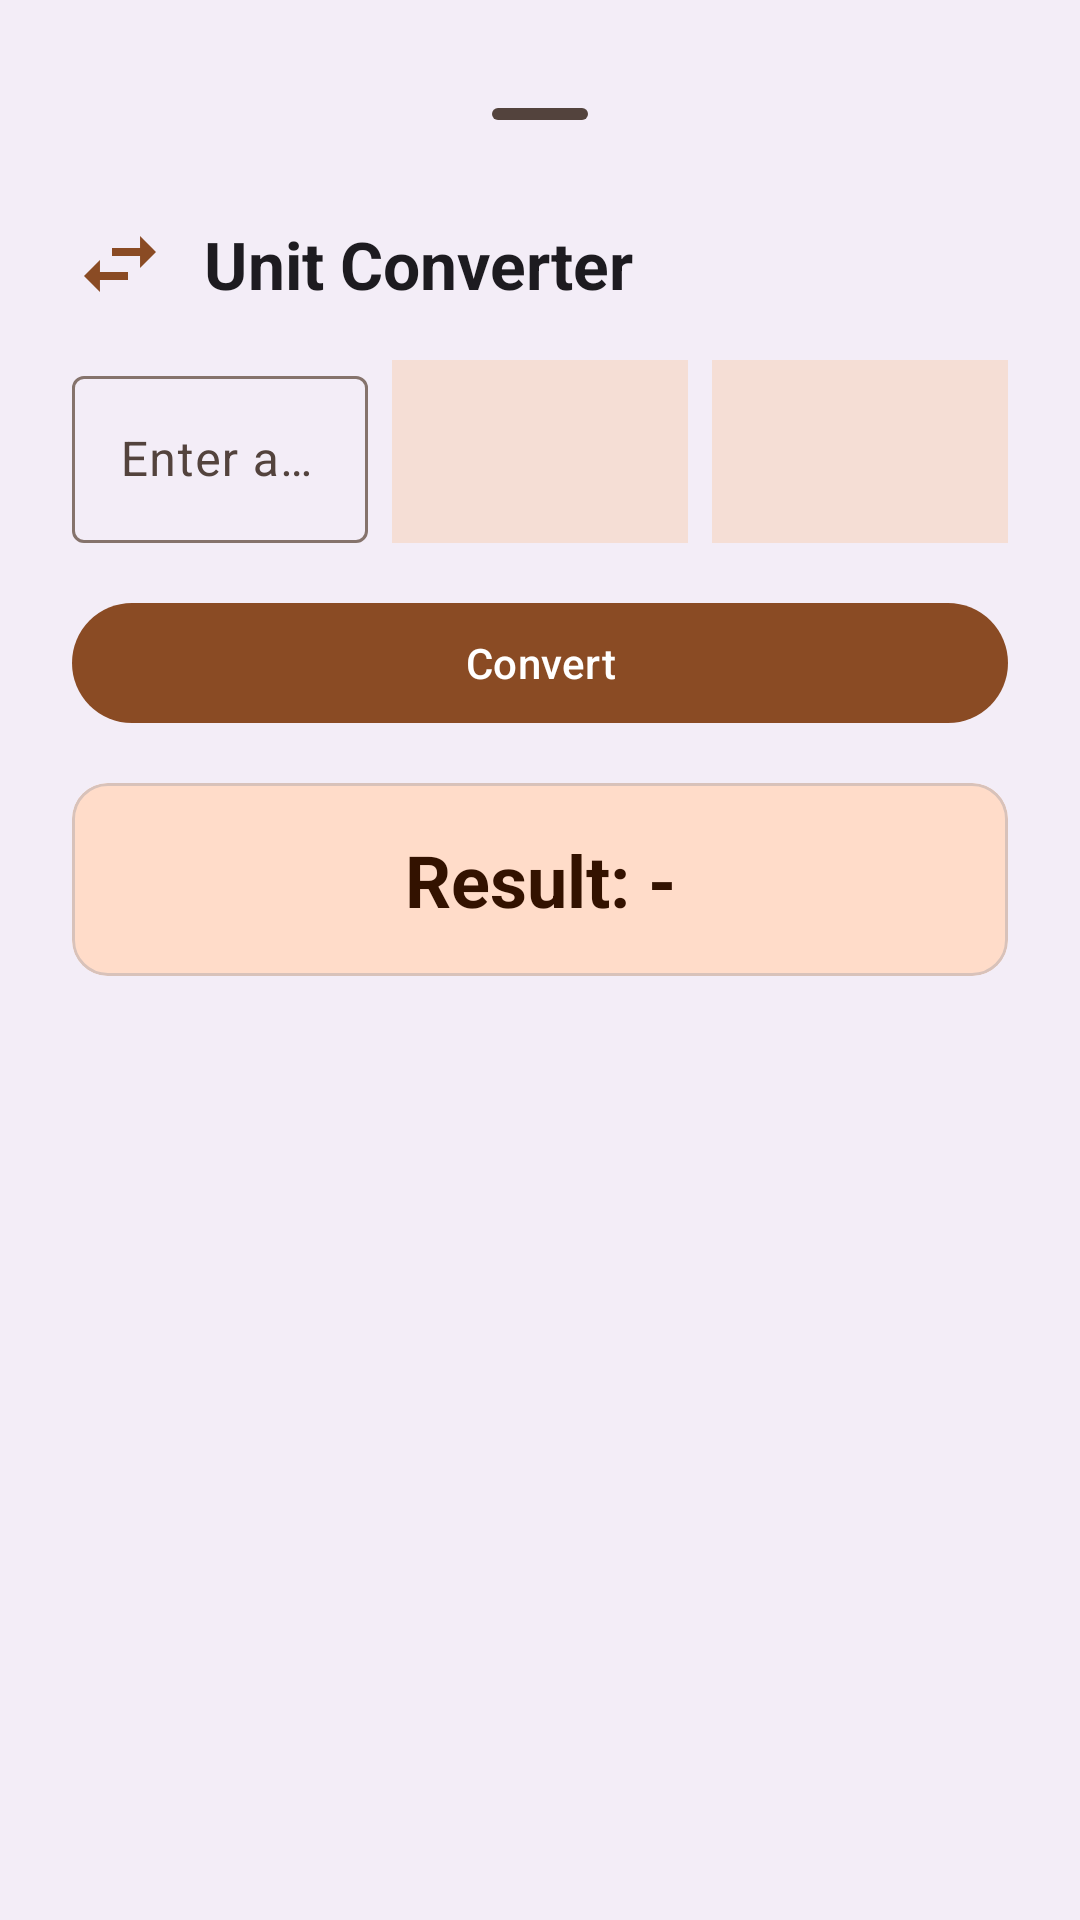

Android layout source for this screen:
<!-- AndroidManifest.xml: application theme Theme.RecipeBookPro -->
<!-- res/layout/fragment_unit_converter_dialog.xml -->
<?xml version="1.0" encoding="utf-8"?>
<LinearLayout xmlns:android="http://schemas.android.com/apk/res/android"
    xmlns:app="http://schemas.android.com/apk/res-auto"
    android:layout_width="match_parent"
    android:layout_height="wrap_content"
    android:background="?attr/colorSurfaceContainer"
    android:orientation="vertical"
    android:padding="24dp">

    <com.google.android.material.bottomsheet.BottomSheetDragHandleView
        android:layout_width="match_parent"
        android:layout_height="wrap_content" />

    <LinearLayout
        android:layout_width="match_parent"
        android:layout_height="wrap_content"
        android:gravity="center_vertical"
        android:orientation="horizontal"
        android:layout_marginBottom="16dp">

        <ImageView
            android:layout_width="32dp"
            android:layout_height="32dp"
            android:src="@drawable/ic_converter"
            app:tint="?attr/colorPrimary" />

        <com.google.android.material.textview.MaterialTextView
            android:layout_width="wrap_content"
            android:layout_height="wrap_content"
            android:layout_marginStart="12dp"
            android:text="@string/unit_converter"
            android:textAppearance="@style/TextAppearance.Material3.TitleLarge"
            android:textStyle="bold" />
    </LinearLayout>

    <LinearLayout
        android:layout_width="match_parent"
        android:layout_height="wrap_content"
        android:orientation="horizontal"
        android:baselineAligned="false">

        <com.google.android.material.textfield.TextInputLayout
            android:layout_width="0dp"
            android:layout_height="wrap_content"
            android:layout_weight="1"
            android:layout_marginEnd="8dp"
            style="@style/Widget.Material3.TextInputLayout.OutlinedBox">

            <com.google.android.material.textfield.TextInputEditText
                android:id="@+id/etAmount"
                android:layout_width="match_parent"
                android:layout_height="wrap_content"
                android:hint="@string/enter_amount"
                android:inputType="numberDecimal" />
        </com.google.android.material.textfield.TextInputLayout>

        <Spinner
            android:id="@+id/spinnerFromUnit"
            android:layout_width="0dp"
            android:layout_height="match_parent"
            android:layout_weight="1"
            android:layout_marginEnd="8dp"
            android:background="?attr/colorSurfaceVariant" />

        <Spinner
            android:id="@+id/spinnerToUnit"
            android:layout_width="0dp"
            android:layout_height="match_parent"
            android:layout_weight="1"
            android:background="?attr/colorSurfaceVariant" />

    </LinearLayout>

    <com.google.android.material.button.MaterialButton
        android:id="@+id/btnConvert"
        android:layout_width="match_parent"
        android:layout_height="wrap_content"
        android:layout_marginTop="16dp"
        android:text="@string/convert" />

    <com.google.android.material.card.MaterialCardView
        android:layout_width="match_parent"
        android:layout_height="wrap_content"
        android:layout_marginTop="16dp"
        app:cardBackgroundColor="?attr/colorPrimaryContainer"
        app:cardCornerRadius="12dp"
        app:cardElevation="0dp">

        <com.google.android.material.textview.MaterialTextView
            android:id="@+id/tvConvertResult"
            android:layout_width="match_parent"
            android:layout_height="wrap_content"
            android:padding="16dp"
            android:text="@string/conversion_result_placeholder"
            android:gravity="center"
            android:textAppearance="@style/TextAppearance.Material3.HeadlineSmall"
            android:textColor="?attr/colorOnPrimaryContainer"
            android:textStyle="bold" />
    </com.google.android.material.card.MaterialCardView>

</LinearLayout>
<!-- resources referenced by this layout -->
<resources>
  <!-- drawable ic_converter (drawable) -->
  <vector xmlns:android="http://schemas.android.com/apk/res/android"
      android:width="24dp"
      android:height="24dp"
      android:viewportWidth="24"
      android:viewportHeight="24">
      <path
          android:fillColor="?attr/colorOnSurface"
          android:pathData="M6.99 11L3 15l3.99 4v-3H14v-2H6.99v-3zM21 9l-3.99-4v3H10v2h7.01v3L21 9z" />
  </vector>
  <string name="conversion_result_placeholder">Result: -</string>
  <string name="convert">Convert</string>
  <string name="enter_amount">Enter amount</string>
  <string name="unit_converter">Unit Converter</string>
  <color name="md_theme_light_primary">#8A4B24</color>
  <color name="md_theme_light_onPrimary">#FFFFFF</color>
  <color name="md_theme_light_primaryContainer">#FFDCC9</color>
  <color name="md_theme_light_onPrimaryContainer">#331200</color>
  <color name="md_theme_light_secondary">#77574A</color>
  <color name="md_theme_light_onSecondary">#FFFFFF</color>
  <color name="md_theme_light_secondaryContainer">#FFDBCC</color>
  <color name="md_theme_light_onSecondaryContainer">#2C160D</color>
  <color name="md_theme_light_tertiary">#64612E</color>
  <color name="md_theme_light_onTertiary">#FFFFFF</color>
  <color name="md_theme_light_tertiaryContainer">#EBE6A7</color>
  <color name="md_theme_light_onTertiaryContainer">#1E1D00</color>
  <color name="md_theme_light_error">#BA1A1A</color>
  <color name="md_theme_light_onError">#FFFFFF</color>
  <color name="md_theme_light_surface">#FFF8F5</color>
  <color name="md_theme_light_onSurface">#231A16</color>
  <color name="md_theme_light_surfaceVariant">#F5DED5</color>
  <color name="md_theme_light_onSurfaceVariant">#53433D</color>
  <color name="md_theme_light_outline">#85736C</color>
  <color name="md_theme_light_outlineVariant">#D8C2BA</color>
  <color name="md_theme_light_background">#FFF8F5</color>
  <color name="md_theme_light_onBackground">#231A16</color>
</resources>
